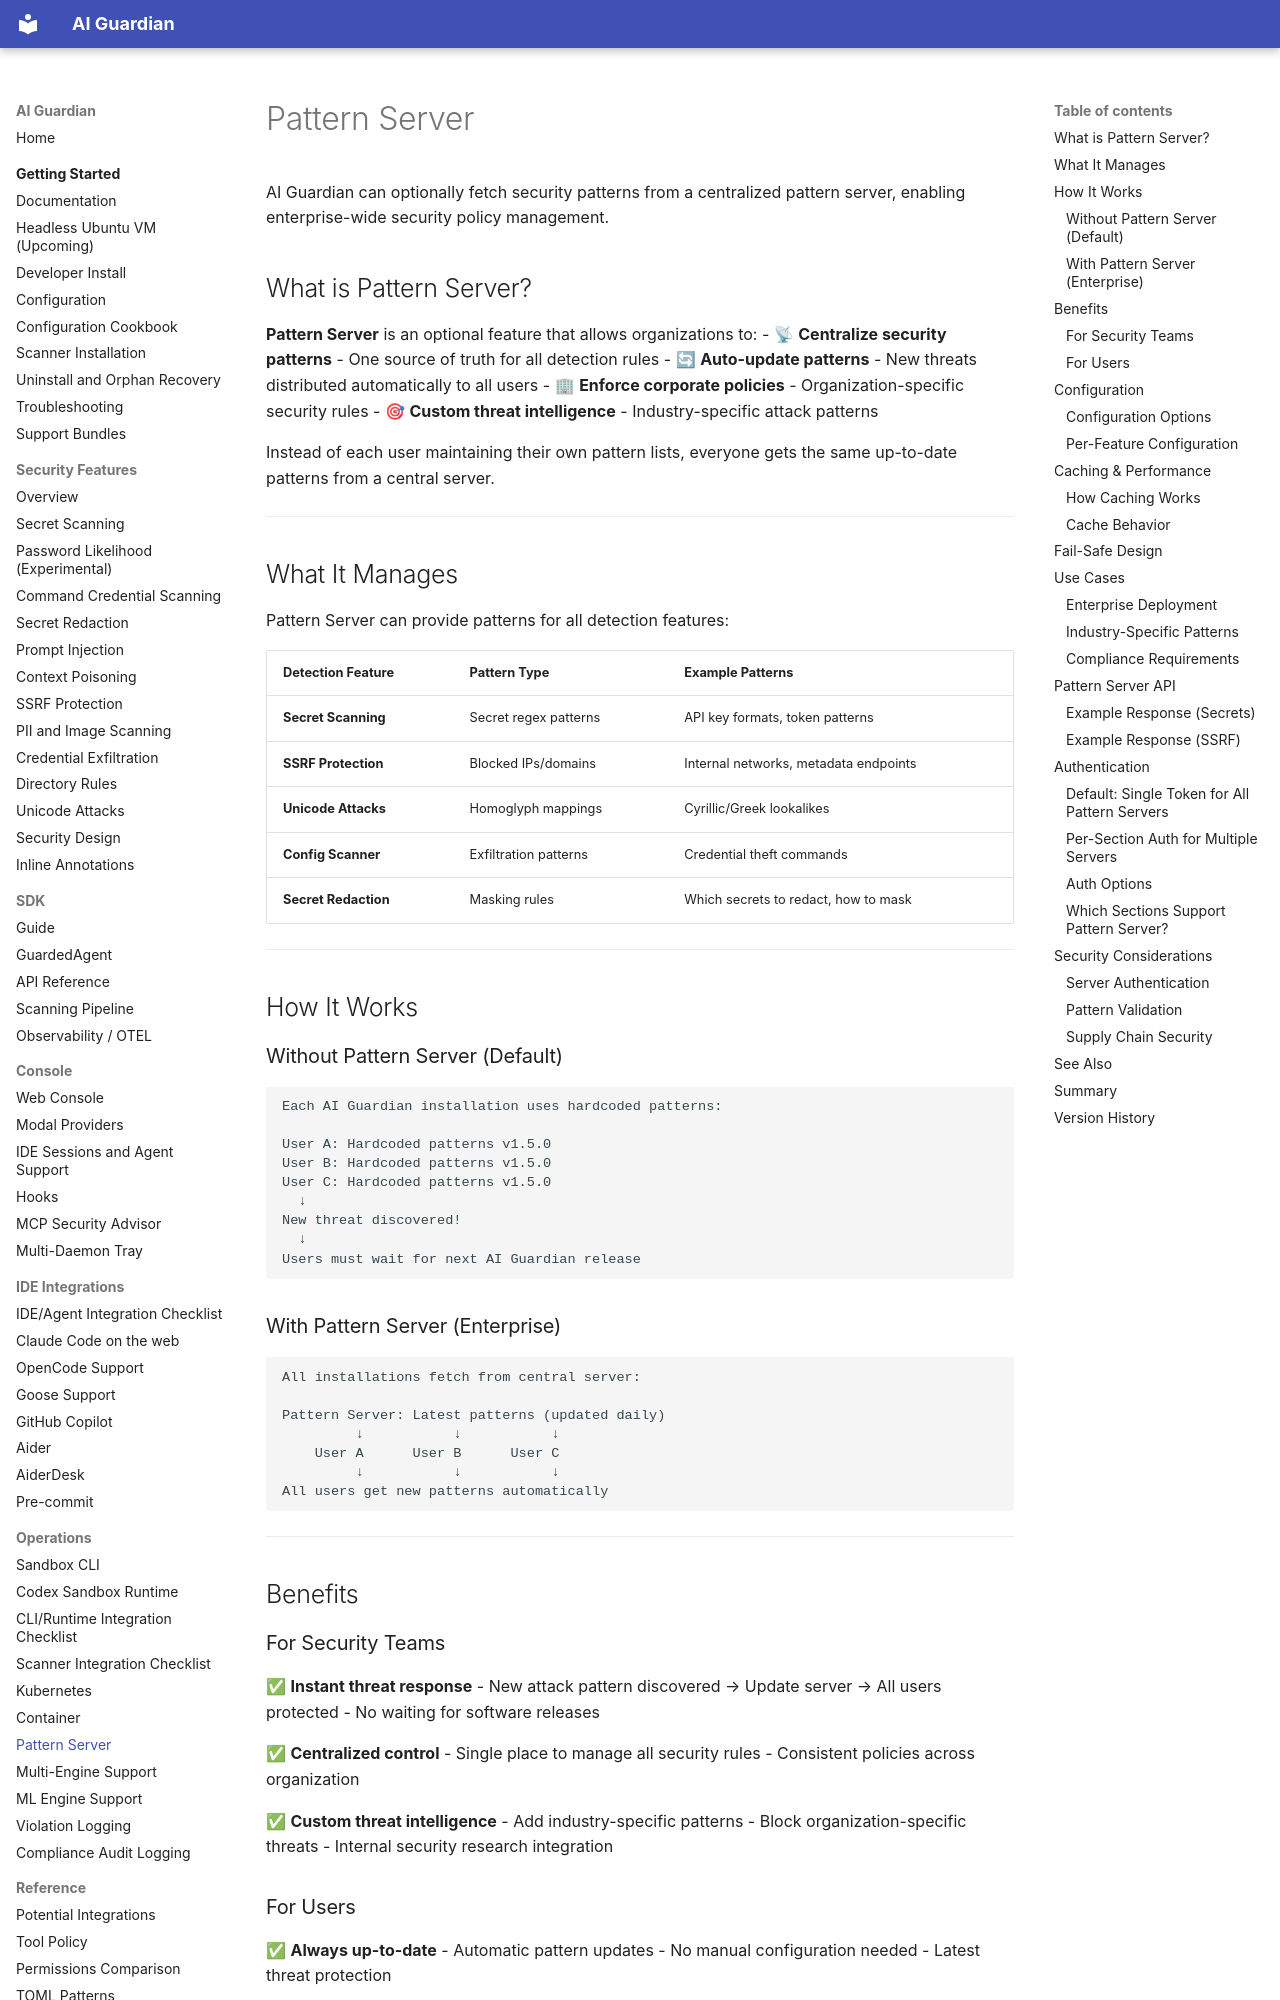

repository: RedHatProductSecurity/ai-guardian · page: PATTERN_SERVER/index.html · generator: mkdocs

# Pattern Server

AI Guardian can optionally fetch security patterns from a centralized pattern server, enabling enterprise-wide security policy management.

## What is Pattern Server?

**Pattern Server** is an optional feature that allows organizations to:
- 📡 **Centralize security patterns** - One source of truth for all detection rules
- 🔄 **Auto-update patterns** - New threats distributed automatically to all users
- 🏢 **Enforce corporate policies** - Organization-specific security rules
- 🎯 **Custom threat intelligence** - Industry-specific attack patterns

Instead of each user maintaining their own pattern lists, everyone gets the same up-to-date patterns from a central server.

---

## What It Manages

Pattern Server can provide patterns for all detection features:

| Detection Feature | Pattern Type | Example Patterns |
|-------------------|--------------|------------------|
| **Secret Scanning** | Secret regex patterns | API key formats, token patterns |
| **SSRF Protection** | Blocked IPs/domains | Internal networks, metadata endpoints |
| **Unicode Attacks** | Homoglyph mappings | Cyrillic/Greek lookalikes |
| **Config Scanner** | Exfiltration patterns | Credential theft commands |
| **Secret Redaction** | Masking rules | Which secrets to redact, how to mask |

---

## How It Works

### Without Pattern Server (Default)

```
Each AI Guardian installation uses hardcoded patterns:
  
User A: Hardcoded patterns v1.5.0
User B: Hardcoded patterns v1.5.0
User C: Hardcoded patterns v1.5.0
  ↓
New threat discovered!
  ↓
Users must wait for next AI Guardian release
```

### With Pattern Server (Enterprise)

```
All installations fetch from central server:

Pattern Server: Latest patterns (updated daily)
         ↓           ↓           ↓
    User A      User B      User C
         ↓           ↓           ↓
All users get new patterns automatically
```

---

## Benefits

### For Security Teams

✅ **Instant threat response**
- New attack pattern discovered → Update server → All users protected
- No waiting for software releases

✅ **Centralized control**
- Single place to manage all security rules
- Consistent policies across organization

✅ **Custom threat intelligence**
- Add industry-specific patterns
- Block organization-specific threats
- Internal security research integration
